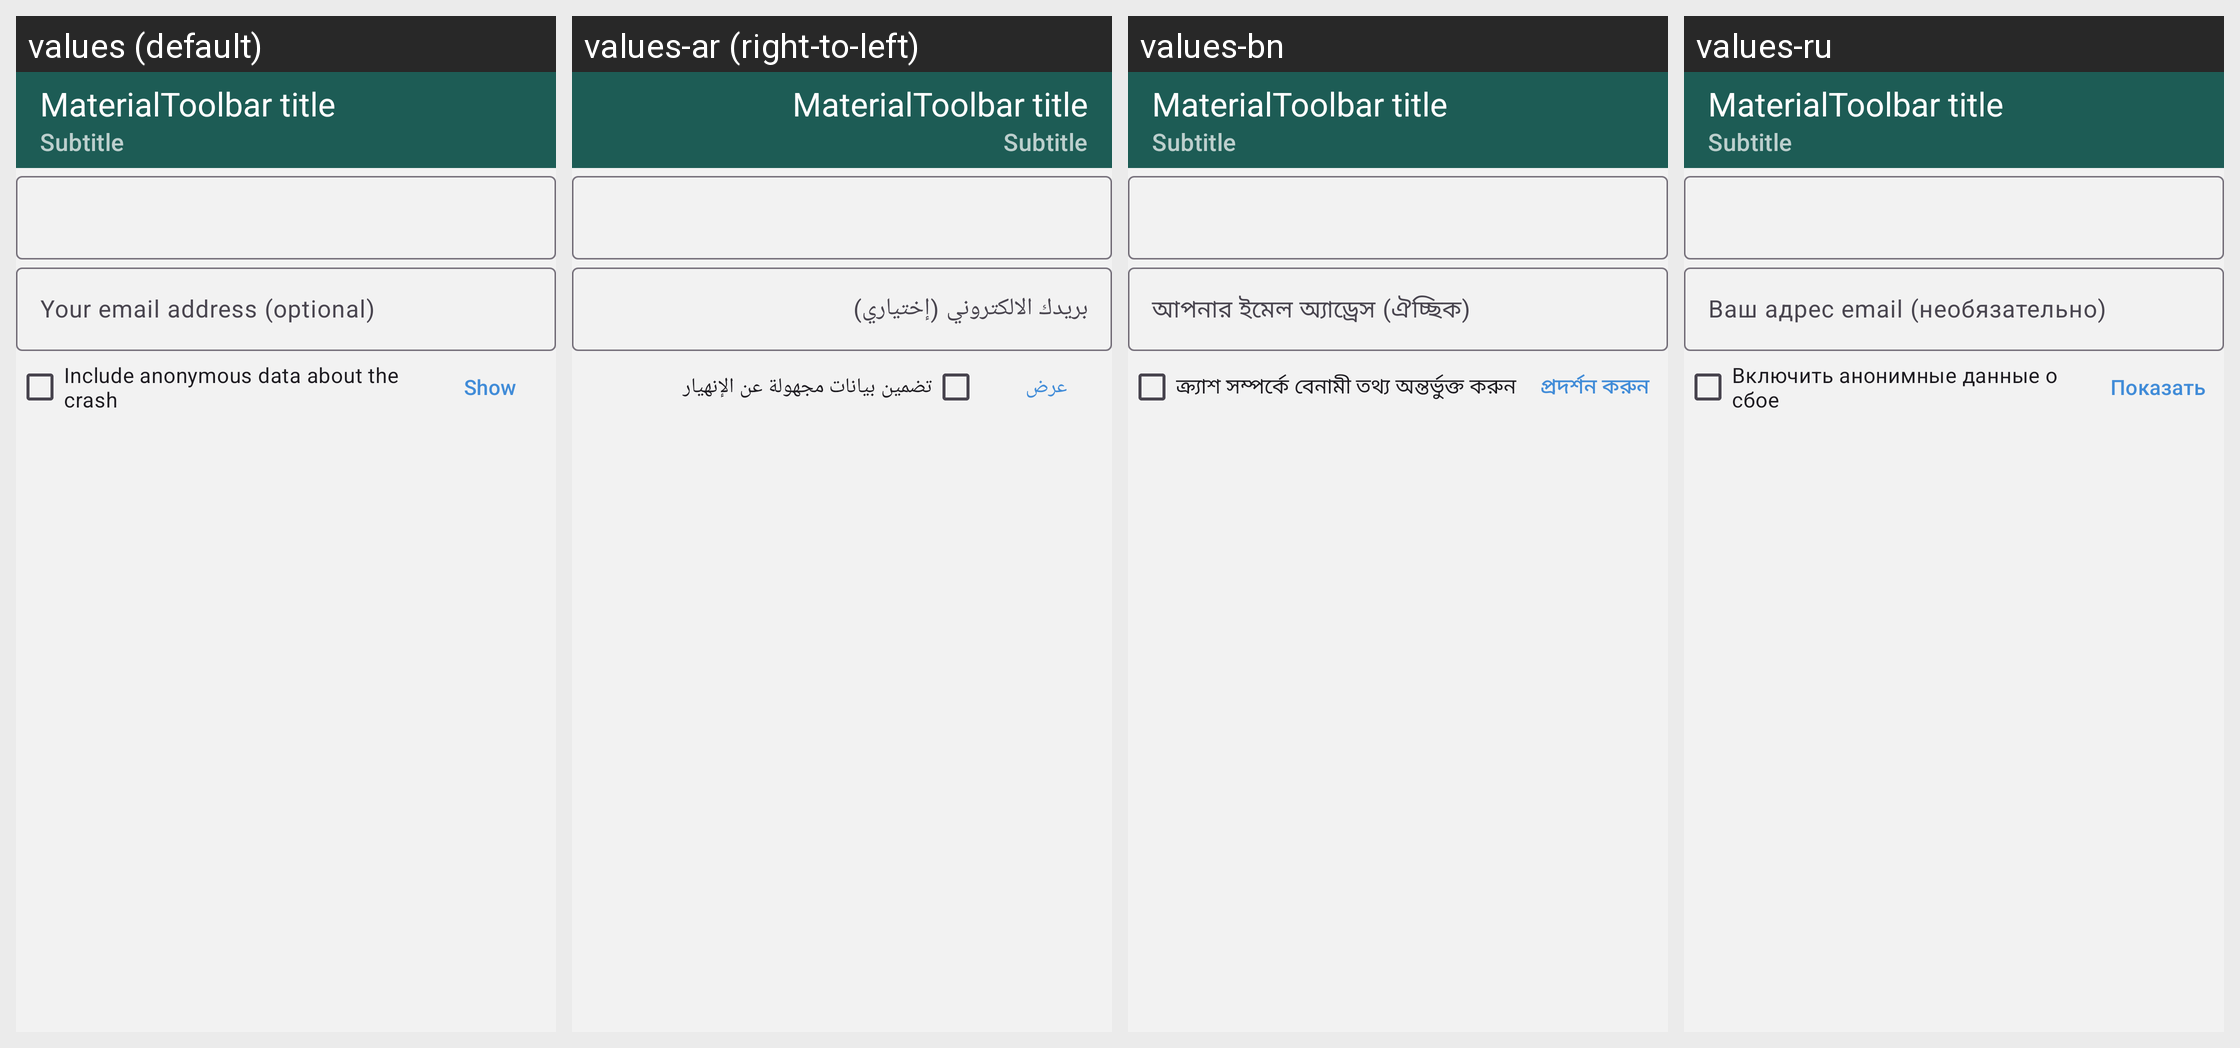

Locale-by-locale string values for the Android screen shown in this grid:
Android screen res/layout/activity_dev_report.xml rendered under 4 locales, left to right: values (default), values-ar (right-to-left), values-bn, values-ru. Device: Nexus 5 (rendered at 1080×1920; each locale shown at half size, 540×960, under a caption strip naming it); theme NoConnectTheme.
Other locales in the repository, not shown: values-ast, values-az, values-bg, values-br, values-bs, values-ca, values-cs, values-de, values-es, values-es-rCU, values-eu, values-fa, values-fi, values-fr, values-gl, values-he, values-hi, values-hu, values-is, values-it, values-ja, values-ka, values-ko, values-lt, values-mk, values-ms, values-my, values-nb, values-nl, values-oc, values-pl, values-pt-rBR, values-pt-rPT, values-ro, values-sk, values-sq, values-sr, values-sv, values-sw, values-tr, values-uk, values-zh-rCN, values-zh-rTW.
Strings drawn on this screen, with the default value and each locale's value (text and hints the layout hard-codes, and strings that could not be matched under every locale, appear in the picture but are not listed):

optional_contact_email
  values: Your email address (optional)
  values-ar: بريدك الالكتروني (إختياري)
  values-bn: আপনার ইমেল অ্যাড্রেস (ঐচ্ছিক)
  values-ru: Ваш адрес email (необязательно)

include_debug_report_crash
  values: Include anonymous data about the crash
  values-ar: تضمين بيانات مجهولة عن الإنهيار
  values-bn: ক্র্যাশ সম্পর্কে বেনামী তথ্য অন্তর্ভুক্ত করুন
  values-ru: Включить анонимные данные о сбое

show
  values: Show
  values-ar: عرض
  values-bn: প্রদর্শন করুন
  values-ru: Показать
